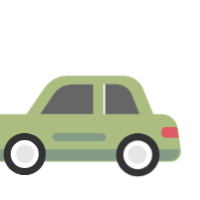
t = 0.00 s
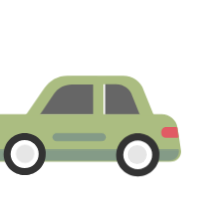
t = 0.74 s
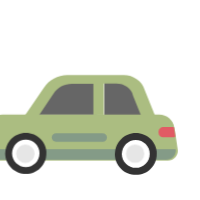
t = 0.84 s
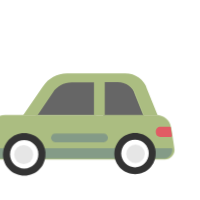
t = 0.93 s
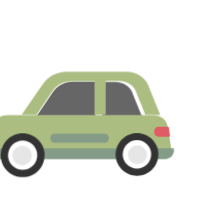
t = 1.02 s
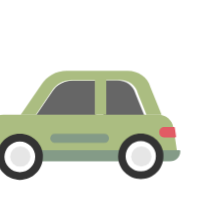
t = 1.21 s

The animated SVG that drew these frames (rendered in a browser with its animation timeline set to each time). Animation: 1 CSS @keyframes rule; one cycle of 1.48 s, repeats indefinitely.

<?xml version="1.0" encoding="utf-8"?>
<svg xml:space="preserve" viewBox="0 0 80 80" y="0" x="0" xmlns="http://www.w3.org/2000/svg" id="圖層_1" version="1.1" style="height: 100%; width: 100%; background: none; shape-rendering: auto;" width="200px" height="200px"><g class="ldl-scale" style="transform-origin: 50% 50%; transform: rotate(0deg) scale(-1, 1);"><g class="ldl-ani"><g class="ldl-layer"><g class="ldl-ani" style="transform-origin: 50px 50px; transform: scale(0.91); animation: 0.740741s linear -0.396825s infinite normal forwards running breath-f1de0e2a-4b7d-499c-98f4-d68de9045458;"><path fill="#666" d="M51 31.3h-9.8V46h25.2l-6.9-10.2c-1.7-2.7-5-4.5-8.5-4.5z" style="fill: rgb(102, 102, 102);"></path></g></g><g class="ldl-layer"><g class="ldl-ani" style="transform-origin: 50px 50px; transform: scale(0.91); animation: 0.740741s linear -0.42328s infinite normal forwards running breath-f1de0e2a-4b7d-499c-98f4-d68de9045458;"><path fill="#666" d="M32.4 31.3c-3.6 0-6.7 2.2-7.6 5.4L21 46.1h17.1V31.3h-5.7z" style="fill: rgb(102, 102, 102);"></path></g></g><g class="ldl-layer"><g class="ldl-ani" style="transform-origin: 50px 50px; transform: scale(0.91); animation: 0.740741s linear -0.449735s infinite normal forwards running breath-f1de0e2a-4b7d-499c-98f4-d68de9045458;"><path fill="#abbd81" d="M88.1 55.1l-.8-3.2c-.1-.4-.2-.7-.3-1-1.1-3.1-4.1-5.2-7.4-5.2H15.5c-3.1 0-5.7 2.2-6.2 5.2 0 .1-.1.2-.1.3l-.6 3.9-.8 5.4c0 2.2 1.8 4.1 4.1 4.1h78.6l-2.4-9.5z" style="fill: rgb(171, 189, 129);"></path></g></g><g class="ldl-layer"><g class="ldl-ani" style="transform-origin: 50px 50px; transform: scale(0.91); animation: 0.740741s linear -0.47619s infinite normal forwards running breath-f1de0e2a-4b7d-499c-98f4-d68de9045458;"><path fill="#e15b64" d="M13.5 50.8h-4c-.3 0-.5.2-.5.4l-.5 3.4c0 .3.2.5.4.5h4.6c1.1 0 1.9-.8 1.9-1.9v-.5c0-1-.9-1.9-1.9-1.9z" style="fill: rgb(225, 91, 100);"></path></g></g><g class="ldl-layer"><g class="ldl-ani" style="transform-origin: 50px 50px; transform: scale(0.91); animation: 0.740741s linear -0.502646s infinite normal forwards running breath-f1de0e2a-4b7d-499c-98f4-d68de9045458;"><path fill="#e0e0e0" d="M87.6 51.3c-.1-.3-.3-.5-.6-.5h-3c-.8 0-1.4.6-1.4 1.3v1.6c0 .7.6 1.3 1.4 1.3h3.8c.4 0 .8-.4.6-.8l-.8-2.9z" style="fill: rgb(224, 224, 224);"></path></g></g><g class="ldl-layer"><g class="ldl-ani" style="transform-origin: 50px 50px; transform: scale(0.91); animation: 0.740741s linear -0.529101s infinite normal forwards running breath-f1de0e2a-4b7d-499c-98f4-d68de9045458;"><path fill="#849b87" d="M90.3 60.1H7.9s-.4 0-.4.4c0 2.4 1.7 4.1 4.2 4.1h78.5c1.2 0 2.2-1 2.2-2.2.1-1.3-.9-2.3-2.1-2.3z" style="fill: rgb(132, 155, 135);"></path></g></g><g class="ldl-layer"><g class="ldl-ani"><g><g class="ldl-layer"><g class="ldl-ani" style="transform-origin: 50px 50px; transform: scale(0.91); animation: 0.740741s linear -0.555556s infinite normal forwards running breath-f1de0e2a-4b7d-499c-98f4-d68de9045458;"><circle fill="#fff" r="7.5" cy="62.4" cx="23.9" style="fill: rgb(255, 255, 255);"></circle></g></g><g class="ldl-layer"><g class="ldl-ani" style="transform-origin: 50px 50px; transform: scale(0.91); animation: 0.740741s linear -0.582011s infinite normal forwards running breath-f1de0e2a-4b7d-499c-98f4-d68de9045458;"><path fill="#333" d="M23.9 56.4c3.3 0 6 2.7 6 6s-2.7 6-6 6-6-2.7-6-6 2.7-6 6-6m0-3c-5 0-9 4-9 9s4 9 9 9 9-4 9-9c0-4.9-4.1-9-9-9z" style="fill: rgb(51, 51, 51);"></path></g></g></g></g></g><g class="ldl-layer"><g class="ldl-ani"><g><g class="ldl-layer"><g class="ldl-ani" style="transform-origin: 50px 50px; transform: scale(0.91); animation: 0.740741s linear -0.608466s infinite normal forwards running breath-f1de0e2a-4b7d-499c-98f4-d68de9045458;"><circle fill="#e6e6e6" r="4" cy="62.4" cx="23.9" style="fill: rgb(230, 230, 230);"></circle></g></g></g></g></g><g class="ldl-layer"><g class="ldl-ani"><g><g class="ldl-layer"><g class="ldl-ani" style="transform-origin: 50px 50px; transform: scale(0.91); animation: 0.740741s linear -0.634921s infinite normal forwards running breath-f1de0e2a-4b7d-499c-98f4-d68de9045458;"><circle fill="#fff" r="7.5" cy="62.4" cx="71.5" style="fill: rgb(255, 255, 255);"></circle></g></g><g class="ldl-layer"><g class="ldl-ani" style="transform-origin: 50px 50px; transform: scale(0.91); animation: 0.740741s linear -0.661376s infinite normal forwards running breath-f1de0e2a-4b7d-499c-98f4-d68de9045458;"><path fill="#333" d="M71.5 56.4c3.3 0 6 2.7 6 6s-2.7 6-6 6-6-2.7-6-6 2.7-6 6-6m0-3c-5 0-9 4-9 9s4 9 9 9 9-4 9-9c0-4.9-4-9-9-9z" style="fill: rgb(51, 51, 51);"></path></g></g></g></g></g><g class="ldl-layer"><g class="ldl-ani"><g><g class="ldl-layer"><g class="ldl-ani" style="transform-origin: 50px 50px; transform: scale(0.91); animation: 0.740741s linear -0.687831s infinite normal forwards running breath-f1de0e2a-4b7d-499c-98f4-d68de9045458;"><circle fill="#e6e6e6" r="4" cy="62.4" cx="71.5" style="fill: rgb(230, 230, 230);"></circle></g></g></g></g></g><g class="ldl-layer"><g class="ldl-ani" style="transform-origin: 50px 50px; transform: scale(0.91); animation: 0.740741s linear -0.714286s infinite normal forwards running breath-f1de0e2a-4b7d-499c-98f4-d68de9045458;"><path fill="#abbd81" d="M63.3 33.9c-2.1-3.3-5.9-5.4-10-5.4H29.1c-4.2 0-7.9 2.6-9 6.4L15.6 46h6l3.5-8.7c.8-3 3.7-5.1 7.1-5.1h5.4v13.7h4.5V32.3h9.2c3.3 0 6.3 1.6 7.9 4.2l6.4 9.5h6l-8.3-12.1z" style="fill: rgb(171, 189, 129);"></path></g></g><g class="ldl-layer"><g class="ldl-ani" style="transform-origin: 50px 50px; transform: scale(0.91); animation: 0.740741s linear -0.740741s infinite normal forwards running breath-f1de0e2a-4b7d-499c-98f4-d68de9045458;"><path fill="#849b87" d="M58.1 57.1H38.2c-1 0-1.8-.8-1.8-1.8s.8-1.8 1.8-1.8h19.9c1 0 1.8.8 1.8 1.8 0 .9-.8 1.8-1.8 1.8z" style="fill: rgb(132, 155, 135);"></path></g></g><metadata xmlns:d="https://loading.io/stock/">
<d:name>car</d:name>
<d:tags>wagon,rv,hybrid,drive,auto,wheel,vehicle,car,transportation</d:tags>
<d:license>by</d:license>
<d:slug>8b47in</d:slug>
</metadata></g></g><style id="breath-f1de0e2a-4b7d-499c-98f4-d68de9045458" data-anikit="">@keyframes breath-f1de0e2a-4b7d-499c-98f4-d68de9045458
{
  0% {
    animation-timing-function: cubic-bezier(0.9647,0.2413,-0.0705,0.7911);
    transform: scale(0.9099999999999999);
  }
  51% {
    animation-timing-function: cubic-bezier(0.9226,0.2631,-0.0308,0.7628);
    transform: scale(1.02994);
  }
  100% {
    transform: scale(0.9099999999999999);
  }
}</style><!-- [ldio] generated by https://loading.io/ --></svg>